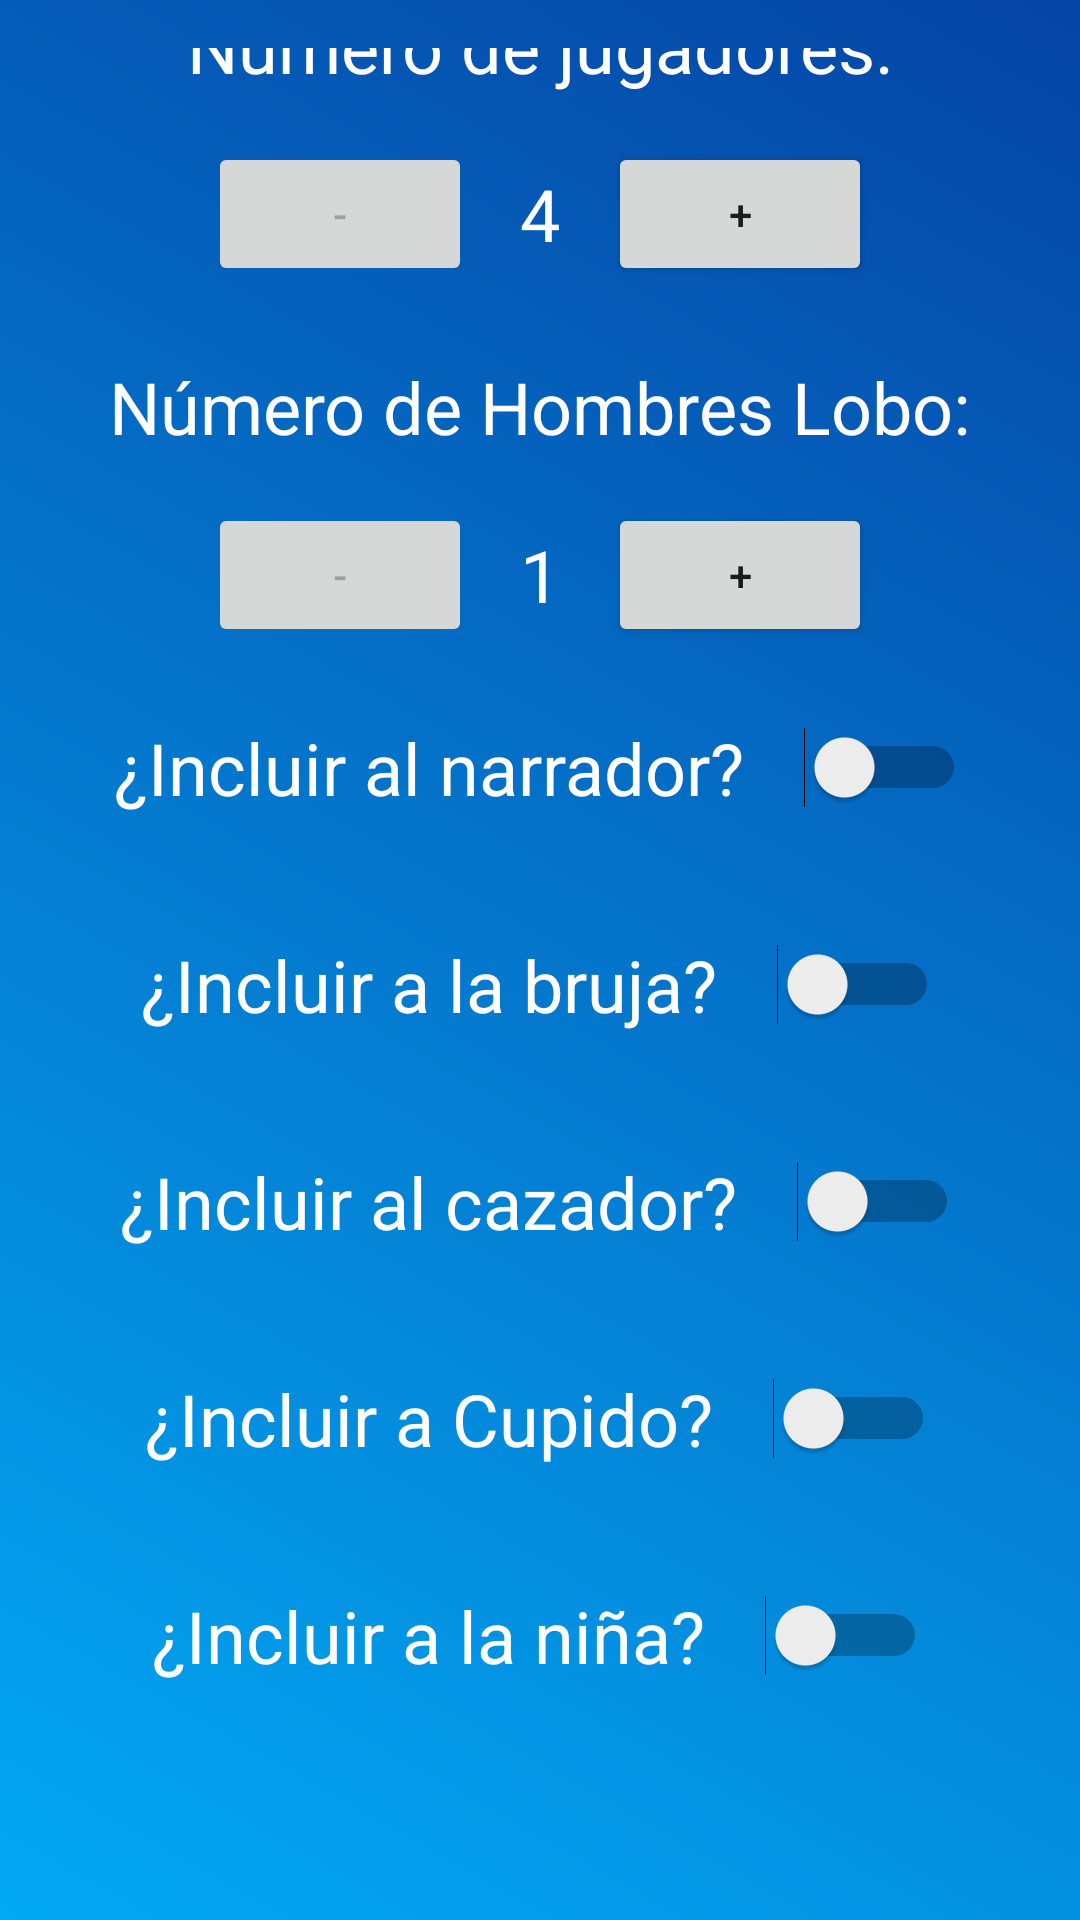

This screen was rendered from an Android layout file. Write that file and the resources it references.
<!-- AndroidManifest.xml: application theme Theme.BeberEnBabia -->
<!-- res/layout/activity_hombres_lobo_jugadores.xml -->
<?xml version="1.0" encoding="utf-8"?>
<LinearLayout xmlns:android="http://schemas.android.com/apk/res/android"
    xmlns:tools="http://schemas.android.com/tools"
    android:layout_width="match_parent"
    android:layout_height="match_parent"
    android:orientation="vertical"
    android:gravity="center"
    android:padding="16dp"
    android:background="@drawable/background_gradient"
    tools:context=".hombreslobo.ActivityHombresLoboJugadores">

    <TextView
        android:id="@+id/tvNumJugadoresLabel"
        android:layout_width="wrap_content"
        android:layout_height="wrap_content"
        android:text="Número de jugadores:"
        android:textColor="#FFFFFF"
        android:textSize="24sp"
        android:layout_marginBottom="16dp" />

    <LinearLayout
        android:layout_width="wrap_content"
        android:layout_height="wrap_content"
        android:orientation="horizontal"
        android:gravity="center">

        <Button
            android:id="@+id/btnDecrement"
            android:layout_width="wrap_content"
            android:layout_height="wrap_content"
            android:text="-"
            android:enabled="false" />

        <TextView
            android:id="@+id/tvNumJugadores"
            android:layout_width="wrap_content"
            android:layout_height="wrap_content"
            android:text="4"
            android:textColor="#FFFFFF"
            android:textSize="24sp"
            android:layout_marginHorizontal="16dp" />

        <Button
            android:id="@+id/btnIncrement"
            android:layout_width="wrap_content"
            android:layout_height="wrap_content"
            android:text="+" />

    </LinearLayout>

    <TextView
        android:id="@+id/tvNumLobosLabel"
        android:layout_width="wrap_content"
        android:layout_height="wrap_content"
        android:text="Número de Hombres Lobo:"
        android:textColor="#FFFFFF"
        android:textSize="24sp"
        android:layout_marginTop="24dp"
        android:layout_marginBottom="16dp" />

    <LinearLayout
        android:layout_width="wrap_content"
        android:layout_height="wrap_content"
        android:orientation="horizontal"
        android:gravity="center">

        <Button
            android:id="@+id/btnDecrementLobos"
            android:layout_width="wrap_content"
            android:layout_height="wrap_content"
            android:text="-"
            android:enabled="false" />

        <TextView
            android:id="@+id/tvNumLobos"
            android:layout_width="wrap_content"
            android:layout_height="wrap_content"
            android:text="1"
            android:textColor="#FFFFFF"
            android:textSize="24sp"
            android:layout_marginHorizontal="16dp" />

        <Button
            android:id="@+id/btnIncrementLobos"
            android:layout_width="wrap_content"
            android:layout_height="wrap_content"
            android:text="+" />

    </LinearLayout>

    
    <LinearLayout
        android:layout_width="wrap_content"
        android:layout_height="wrap_content"
        android:orientation="horizontal"
        android:gravity="center"
        android:layout_marginTop="24dp"
        android:layout_marginBottom="16dp">

        <TextView
            android:id="@+id/tvNumNarradorLabel"
            android:layout_width="wrap_content"
            android:layout_height="wrap_content"
            android:text="¿Incluir al narrador?"
            android:textColor="#FFFFFF"
            android:textSize="24sp" />

        <Switch
            android:id="@+id/switchNarrador"
            android:layout_width="wrap_content"
            android:layout_height="wrap_content"
            android:textColor="#FFFFFF"
            android:paddingLeft="20dp" />

    </LinearLayout>

    
    <LinearLayout
        android:layout_width="wrap_content"
        android:layout_height="wrap_content"
        android:orientation="horizontal"
        android:gravity="center"
        android:layout_marginTop="24dp"
        android:layout_marginBottom="16dp">

        <TextView
            android:id="@+id/tvNumBrujaLabel"
            android:layout_width="wrap_content"
            android:layout_height="wrap_content"
            android:text="¿Incluir a la bruja?"
            android:textColor="#FFFFFF"
            android:textSize="24sp" />

        <Switch
            android:id="@+id/switchBruja"
            android:layout_width="wrap_content"
            android:layout_height="wrap_content"
            android:textColor="#FFFFFF"
            android:paddingLeft="20dp" />

    </LinearLayout>

    
    <LinearLayout
        android:layout_width="wrap_content"
        android:layout_height="wrap_content"
        android:orientation="horizontal"
        android:gravity="center"
        android:layout_marginTop="24dp"
        android:layout_marginBottom="16dp">

        <TextView
            android:id="@+id/tvNumCazadorLabel"
            android:layout_width="wrap_content"
            android:layout_height="wrap_content"
            android:text="¿Incluir al cazador?"
            android:textColor="#FFFFFF"
            android:textSize="24sp" />

        <Switch
            android:id="@+id/switchCazador"
            android:layout_width="wrap_content"
            android:layout_height="wrap_content"
            android:textColor="#FFFFFF"
            android:paddingLeft="20dp" />

    </LinearLayout>

    
    <LinearLayout
        android:layout_width="wrap_content"
        android:layout_height="wrap_content"
        android:orientation="horizontal"
        android:gravity="center"
        android:layout_marginTop="24dp"
        android:layout_marginBottom="16dp">

        <TextView
            android:id="@+id/tvNumCupidoLabel"
            android:layout_width="wrap_content"
            android:layout_height="wrap_content"
            android:text="¿Incluir a Cupido?"
            android:textColor="#FFFFFF"
            android:textSize="24sp" />

        <Switch
            android:id="@+id/switchCupido"
            android:layout_width="wrap_content"
            android:layout_height="wrap_content"
            android:textColor="#FFFFFF"
            android:paddingLeft="20dp" />
    </LinearLayout>

    
    <LinearLayout
        android:layout_width="wrap_content"
        android:layout_height="wrap_content"
        android:orientation="horizontal"
        android:gravity="center"
        android:layout_marginTop="24dp"
        android:layout_marginBottom="16dp">

        <TextView
            android:id="@+id/tvNumNinaLabel"
            android:layout_width="wrap_content"
            android:layout_height="wrap_content"
            android:text="¿Incluir a la niña?"
            android:textColor="#FFFFFF"
            android:textSize="24sp" />

        <Switch
            android:id="@+id/switchNina"
            android:layout_width="wrap_content"
            android:layout_height="wrap_content"
            android:textColor="#FFFFFF"
            android:paddingLeft="20dp" />

    </LinearLayout>

    
    <LinearLayout
        android:layout_width="wrap_content"
        android:layout_height="wrap_content"
        android:orientation="horizontal"
        android:gravity="center"
        android:layout_marginTop="24dp"
        android:layout_marginBottom="16dp">

        <TextView
            android:id="@+id/tvNumVidenteLabel"
            android:layout_width="wrap_content"
            android:layout_height="wrap_content"
            android:text="¿Incluir al vidente?"
            android:textColor="#FFFFFF"
            android:textSize="24sp" />

        <Switch
            android:id="@+id/switchVidente"
            android:layout_width="wrap_content"
            android:layout_height="wrap_content"
            android:textColor="#FFFFFF"
            android:paddingLeft="20dp" />

    </LinearLayout>


    <Button
        android:id="@+id/btnEmpezarPartida"
        android:layout_width="wrap_content"
        android:layout_height="wrap_content"
        android:text="Empezar partida"
        android:layout_marginTop="24dp" />
</LinearLayout>
<!-- resources referenced by this layout -->
<resources>
  <!-- drawable background_gradient (drawable) -->
  <?xml version="1.0" encoding="utf-8"?>
  <layer-list xmlns:android="http://schemas.android.com/apk/res/android">
      <item>
          <shape android:shape="rectangle">
              <gradient
                  android:angle="45"
                  android:endColor="#0544A5"
                  android:startColor="#03A9F4"
                  android:type="linear" />
          </shape>
      </item>
  </layer-list>
  <style name="Theme.BeberEnBabia" parent="Theme.MaterialComponents.DayNight.NoActionBar">
          
          <item name="colorPrimary">@color/purple_500</item>
          <item name="colorPrimaryVariant">@color/purple_700</item>
          <item name="colorOnPrimary">@color/white</item>
          
          <item name="colorSecondary">@color/teal_200</item>
          <item name="colorSecondaryVariant">@color/teal_700</item>
          <item name="colorOnSecondary">@color/black</item>
          
          <item name="android:statusBarColor">?attr/colorPrimaryVariant</item>
          
      </style>
  <color name="purple_500">#FF6200EE</color>
  <color name="purple_700">#FF3700B3</color>
  <color name="white">#FFFFFFFF</color>
  <color name="teal_200">#FF03DAC5</color>
  <color name="teal_700">#FF018786</color>
  <color name="black">#FF000000</color>
</resources>
